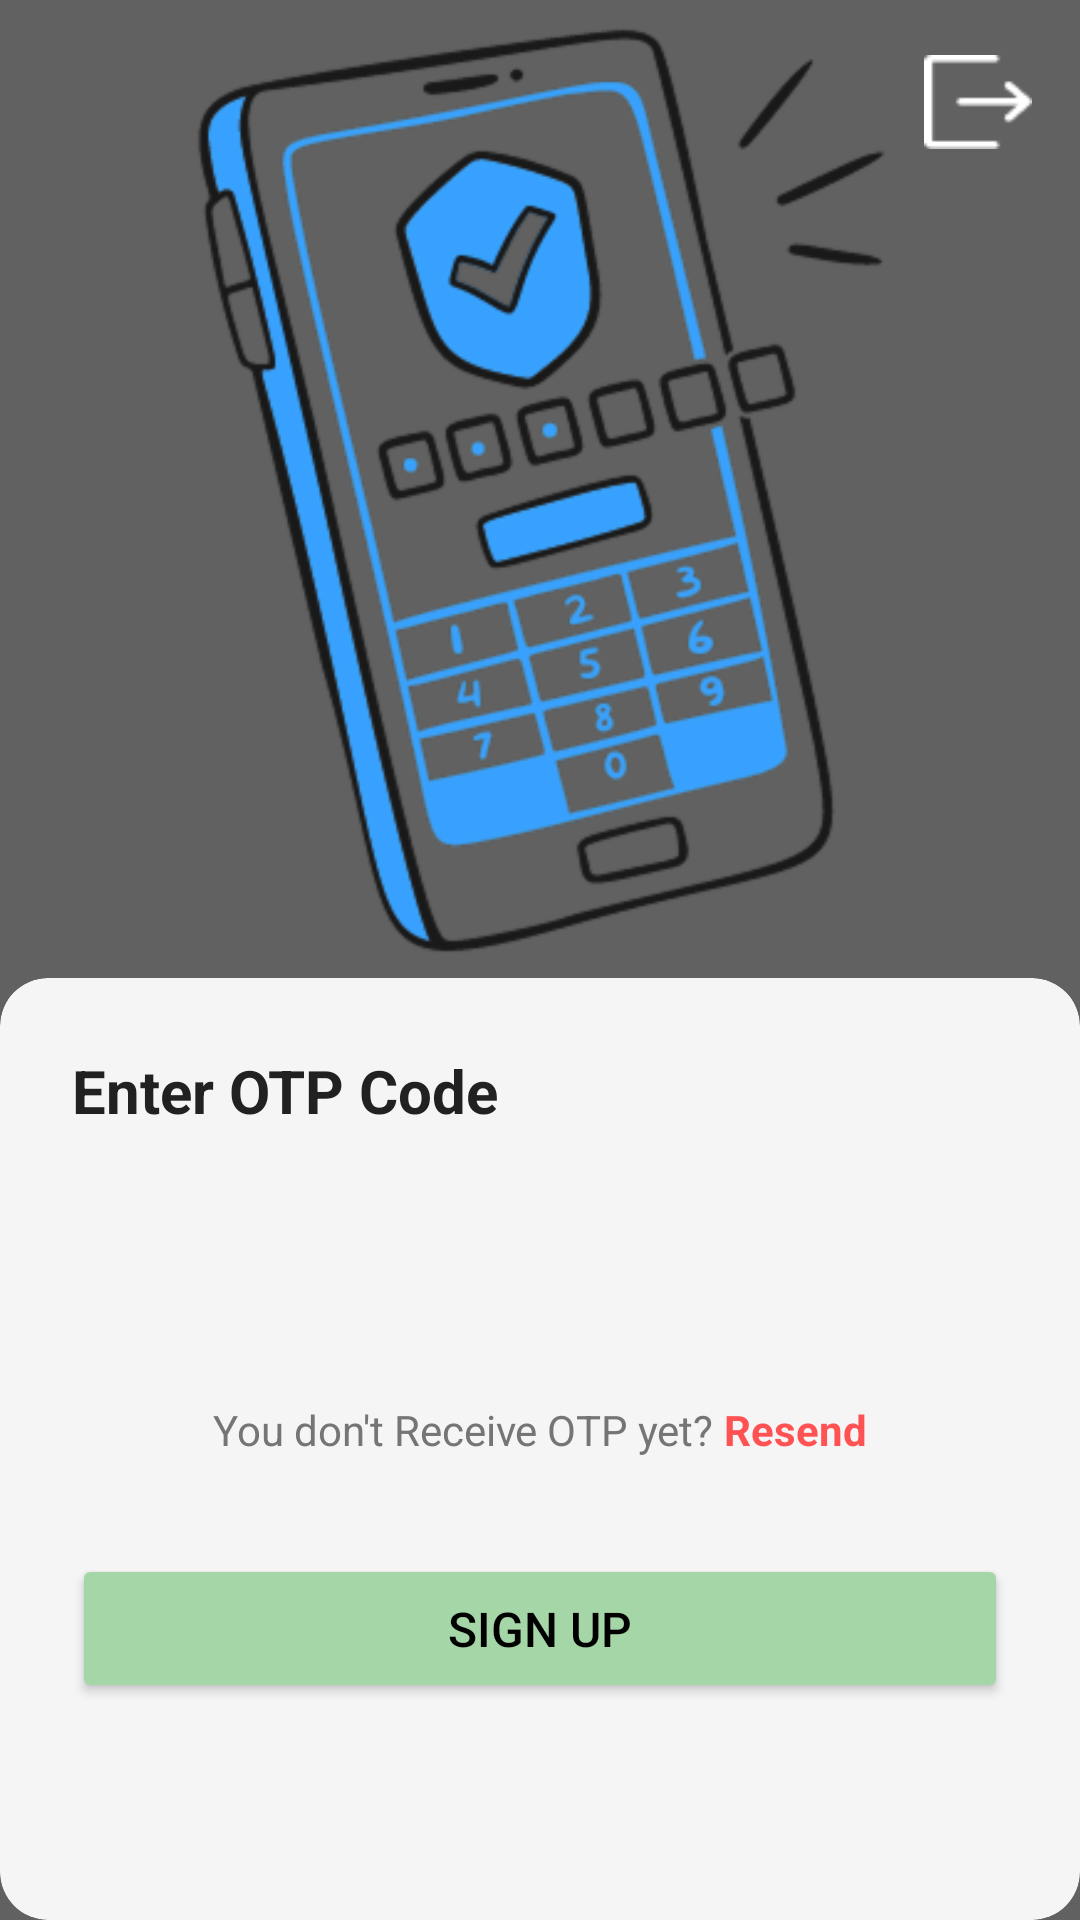

Write the Android layout XML for this screen, with the resource values it uses.
<!-- AndroidManifest.xml: application theme Theme.AppCompat.Light.DarkActionBar -->
<!-- res/layout/otp.xml -->
<?xml version="1.0" encoding="utf-8"?>
<androidx.constraintlayout.widget.ConstraintLayout xmlns:android="http://schemas.android.com/apk/res/android"
    xmlns:app="http://schemas.android.com/apk/res-auto"
    xmlns:tools="http://schemas.android.com/tools"
    android:layout_width="match_parent"
    android:layout_height="match_parent"
    android:background="#616161"
    tools:context=".OtpVerificationActivity">

    <ImageView
        android:id="@+id/iv_back_arrow"
        android:layout_width="36dp"
        android:layout_height="36dp"
        android:layout_marginTop="16dp"
        android:layout_marginEnd="16dp"
        android:contentDescription="Back"
        android:src="@drawable/vector"
        app:layout_constraintEnd_toEndOf="parent"
        app:layout_constraintTop_toTopOf="parent"
        app:tint="#FFFFFF" />

    <ImageView
        android:id="@+id/iv_otp_animation"
        android:layout_width="330dp"
        android:layout_height="359dp"
        android:contentDescription="OTP Verification Animation"
        android:src="@drawable/otp"
        app:layout_constraintBottom_toTopOf="@+id/cardView2"
        app:layout_constraintEnd_toEndOf="parent"
        app:layout_constraintStart_toStartOf="parent"
        app:layout_constraintTop_toTopOf="parent" />

    <androidx.cardview.widget.CardView
        android:id="@+id/cardView2"
        android:layout_width="0dp"
        android:layout_height="wrap_content"
        app:cardBackgroundColor="#F5F5F5"
        app:cardCornerRadius="16dp"
        app:cardElevation="0dp"
        app:layout_constraintBottom_toBottomOf="parent"
        app:layout_constraintEnd_toEndOf="parent"
        app:layout_constraintHeight_percent="0.45"
        app:layout_constraintStart_toStartOf="parent"
        app:layout_constraintWidth_percent="1.0">

        <LinearLayout
            android:layout_width="match_parent"
            android:layout_height="314dp"
            android:layout_gravity="center_vertical"
            android:gravity="center_horizontal"
            android:orientation="vertical"
            android:padding="24dp">

            <TextView
                android:id="@+id/tv_enter_otp_code"
                android:layout_width="wrap_content"
                android:layout_height="wrap_content"
                android:layout_gravity="start"
                android:layout_marginBottom="24dp"
                android:text="Enter OTP Code"
                android:textColor="#212121"
                android:textSize="20sp"
                android:textStyle="bold" />

            <LinearLayout
                android:layout_width="match_parent"
                android:layout_height="wrap_content"
                android:layout_marginBottom="16dp"
                android:gravity="center"
                android:orientation="horizontal">

                <EditText
                    android:id="@+id/et_otp1"
                    android:layout_width="50dp"
                    android:layout_height="50dp"
                    android:layout_marginEnd="8dp"
                    android:background="@drawable/otp_box_background"
                    android:gravity="center"
                    android:inputType="number"
                    android:maxLength="1"
                    android:textColor="#212121"
                    android:textSize="20sp"
                    tools:text="1" />

                <EditText
                    android:id="@+id/et_otp2"
                    android:layout_width="50dp"
                    android:layout_height="50dp"
                    android:layout_marginEnd="8dp"
                    android:background="@drawable/otp_box_background"
                    android:gravity="center"
                    android:inputType="number"
                    android:maxLength="1"
                    android:textColor="#212121"
                    android:textSize="20sp"
                    tools:text="2" />

                <EditText
                    android:id="@+id/et_otp3"
                    android:layout_width="50dp"
                    android:layout_height="50dp"
                    android:layout_marginEnd="8dp"
                    android:background="@drawable/otp_box_background"
                    android:gravity="center"
                    android:inputType="number"
                    android:maxLength="1"
                    android:textColor="#212121"
                    android:textSize="20sp"
                    tools:text="3" />

                <EditText
                    android:id="@+id/et_otp4"
                    android:layout_width="50dp"
                    android:layout_height="50dp"
                    android:background="@drawable/otp_box_background"
                    android:gravity="center"
                    android:inputType="number"
                    android:maxLength="1"
                    android:textColor="#212121"
                    android:textSize="20sp"
                    tools:text="4" />
            </LinearLayout>

            <LinearLayout
                android:layout_width="match_parent"
                android:layout_height="wrap_content"
                android:layout_marginBottom="32dp"
                android:gravity="center"
                android:orientation="horizontal">

                <TextView
                    android:layout_width="wrap_content"
                    android:layout_height="wrap_content"
                    android:text="You don't Receive OTP yet? "
                    android:textColor="#757575"
                    android:textSize="14sp" />

                <TextView
                    android:id="@+id/tv_resend_otp"
                    android:layout_width="wrap_content"
                    android:layout_height="wrap_content"
                    android:background="?attr/selectableItemBackgroundBorderless"
                    android:clickable="true"
                    android:focusable="true"
                    android:text="Resend"
                    android:textColor="#FF5252"
                    android:textSize="14sp"
                    android:textStyle="bold" />
            </LinearLayout>


            <Button
                android:id="@+id/btn_sign_up"
                android:layout_width="match_parent"
                android:layout_height="wrap_content"
                android:backgroundTint="#A5D6A7"
                android:paddingTop="14dp"
                android:paddingBottom="14dp"
                android:text="Sign up"
                android:textColor="#000000"
                android:textSize="16sp"
                app:cornerRadius="8dp" />

        </LinearLayout>
    </androidx.cardview.widget.CardView>

</androidx.constraintlayout.widget.ConstraintLayout>
<!-- resources referenced by this layout -->
<resources>
  <!-- drawable otp: png bitmap (drawable, 68222 bytes) -->
  <!-- drawable vector: png bitmap (drawable, 402 bytes) -->
</resources>
